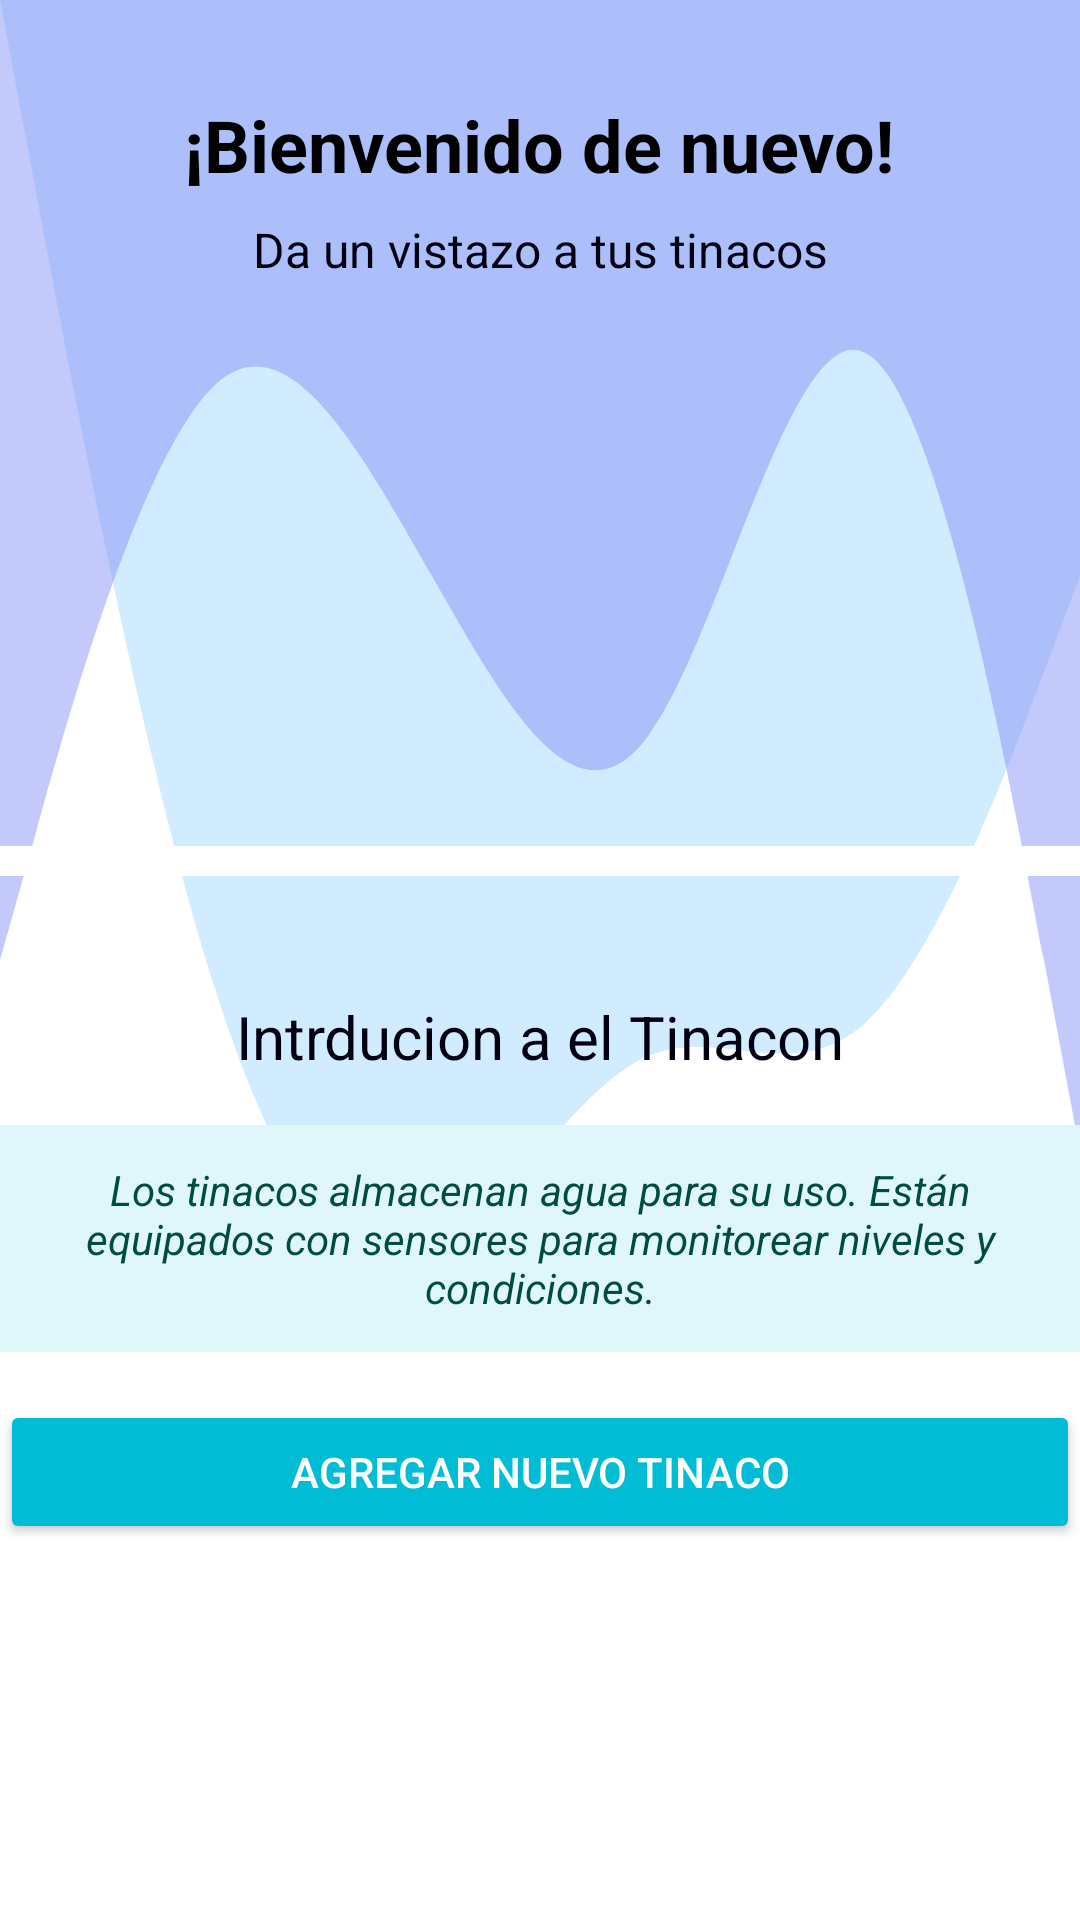

Android layout source for this screen:
<!-- AndroidManifest.xml: application theme Theme.Integradora -->
<!-- res/layout/fragment_home.xml -->
<?xml version="1.0" encoding="utf-8"?>
<androidx.constraintlayout.widget.ConstraintLayout xmlns:android="http://schemas.android.com/apk/res/android"
    xmlns:app="http://schemas.android.com/apk/res-auto"
    xmlns:tools="http://schemas.android.com/tools"
    android:layout_width="match_parent"
    android:layout_height="match_parent"
    android:background="@drawable/wave4"
    tools:context=".ui.home.HomeFragment">

    

    
    <TextView
        android:id="@+id/tv_bienvenida"
        android:layout_width="wrap_content"
        android:layout_height="wrap_content"
        android:layout_marginTop="32dp"
        android:text="¡Bienvenido de nuevo!"
        android:textColor="#000"
        android:textSize="24sp"
        android:textStyle="bold"
        app:layout_constraintEnd_toEndOf="parent"
        app:layout_constraintHorizontal_bias="0.497"
        app:layout_constraintStart_toStartOf="parent"
        app:layout_constraintTop_toTopOf="parent" />

    <TextView
        android:id="@+id/tv_subtitulo"
        android:layout_width="wrap_content"
        android:layout_height="wrap_content"
        android:layout_marginTop="8dp"
        android:text="Da un vistazo a tus tinacos"
        android:textColor="#001"
        android:textSize="16sp"
        app:layout_constraintTop_toBottomOf="@id/tv_bienvenida"
        app:layout_constraintStart_toStartOf="parent"
        app:layout_constraintEnd_toEndOf="parent" />

    
    <androidx.viewpager.widget.ViewPager
        android:id="@+id/vp_carrusel"
        android:layout_width="0dp"
        android:layout_height="180dp"
        android:layout_marginTop="8dp"
        app:layout_constraintEnd_toEndOf="parent"
        app:layout_constraintHorizontal_bias="1.0"
        app:layout_constraintStart_toStartOf="parent"
        app:layout_constraintTop_toBottomOf="@id/tv_subtitulo" />

    <com.google.android.material.tabs.TabLayout
        android:id="@+id/tabs_carrusel"
        android:layout_width="match_parent"
        android:layout_height="10dp"
        app:tabIndicatorColor="#004D40"
        app:tabSelectedTextColor="#004D40"
        app:tabTextColor="#808080"
        app:layout_constraintTop_toBottomOf="@id/vp_carrusel"
        app:layout_constraintStart_toStartOf="parent"
        app:layout_constraintEnd_toEndOf="parent" />

    <TextView
        android:id="@+id/tv_contexto"
        android:layout_width="wrap_content"
        android:layout_height="wrap_content"
        android:layout_marginTop="40dp"
        android:text="Intrducion a el Tinacon"
        android:textColor="#001"
        android:textSize="20sp"
        app:layout_constraintEnd_toEndOf="parent"
        app:layout_constraintStart_toStartOf="parent"
        app:layout_constraintTop_toBottomOf="@+id/tabs_carrusel" />

    
    <TextView
        android:id="@+id/tv_descripcion_tinacos"
        android:layout_width="match_parent"
        android:layout_height="wrap_content"
        android:layout_marginTop="16dp"
        android:background="#E0F7FA"
    android:padding="12dp"
    android:text="Los tinacos almacenan agua para su uso. Están equipados con sensores para monitorear niveles y condiciones."
    android:textColor="#004D40"
    android:textSize="14sp"
    android:gravity="center"
    android:textStyle="italic"
    app:layout_constraintEnd_toEndOf="parent"
    app:layout_constraintStart_toStartOf="parent"
    app:layout_constraintTop_toBottomOf="@id/tv_contexto" />

    <Button
        android:id="@+id/btn_add_new"
        android:layout_width="0dp"
        android:layout_height="wrap_content"
        android:layout_marginTop="16dp"
        android:backgroundTint="#00BCD4"
        android:drawableStart="@drawable/ic_add"
        android:padding="12dp"
        android:text="@string/agregar_nuevo_tinaco"
        android:textColor="#FFFFFF"
        app:layout_constraintEnd_toEndOf="parent"
        app:layout_constraintHorizontal_bias="0.0"
        app:layout_constraintStart_toStartOf="parent"
        app:layout_constraintTop_toBottomOf="@+id/tv_descripcion_tinacos" />

</androidx.constraintlayout.widget.ConstraintLayout>
<!-- resources referenced by this layout -->
<resources>
  <!-- drawable wave4 (drawable) -->
  <?xml version="1.0" encoding="utf-8"?>
  <vector xmlns:android="http://schemas.android.com/apk/res/android"
      android:width="1440dp"
      android:height="320dp"
      android:viewportWidth="1440"
      android:viewportHeight="320">
  
      <path
          android:pathData="M0 0L48 32C96 64 192 128 288 165.3C384 203 480 213 576 208C672 203 768 181 864 176C960 171 1056 181 1152 170.7C1248 160 1344 128 1392 112L1440 96L1440 0L1392 0C1344 0 1248 0 1152 0C1056 0 960 0 864 0C768 0 672 0 576 0C480 0 384 0 288 0C192 0 96 0 48 0L0 0Z"
          android:fillAlpha="0.5"
          android:fillColor="#A2D9FF" />
      <path
          android:fillColor="@color/purple"
          android:fillAlpha="0.5"
          android:pathData="M0,160L48,138.7C96,117,192,75,288,64C384,53,480,75,576,96C672,117,768,139,864,122.7C960,107,1056,53,1152,58.7C1248,64,1344,128,1392,160L1440,192L1440,0L1392,0C1344,0,1248,0,1152,0C1056,0,960,0,864,0C768,0,672,0,576,0C480,0,384,0,288,0C192,0,96,0,48,0L0,0Z" />
  </vector>
  <string name="agregar_nuevo_tinaco">Agregar nuevo tinaco</string>
  <style name="Theme.Integradora" parent="Theme.MaterialComponents.Light.DarkActionBar">
          
          <item name="colorPrimary">@color/purple_500</item>
          <item name="colorPrimaryVariant">@color/purple_700</item>
          <item name="colorOnPrimary">@color/white</item>
          
          <item name="colorSecondary">@color/teal_200</item>
          <item name="colorSecondaryVariant">@color/teal_700</item>
          <item name="colorOnSecondary">@color/black</item>
          
          <item name="android:statusBarColor">?attr/colorPrimaryVariant</item>
          
      </style>
  <color name="purple">#8692f7</color>
  <color name="purple_500">#FF6200EE</color>
  <color name="purple_700">#FF3700B3</color>
  <color name="white">#FFFFFFFF</color>
  <color name="teal_200">#FF03DAC5</color>
  <color name="teal_700">#FF018786</color>
  <color name="black">#FF000000</color>
</resources>
